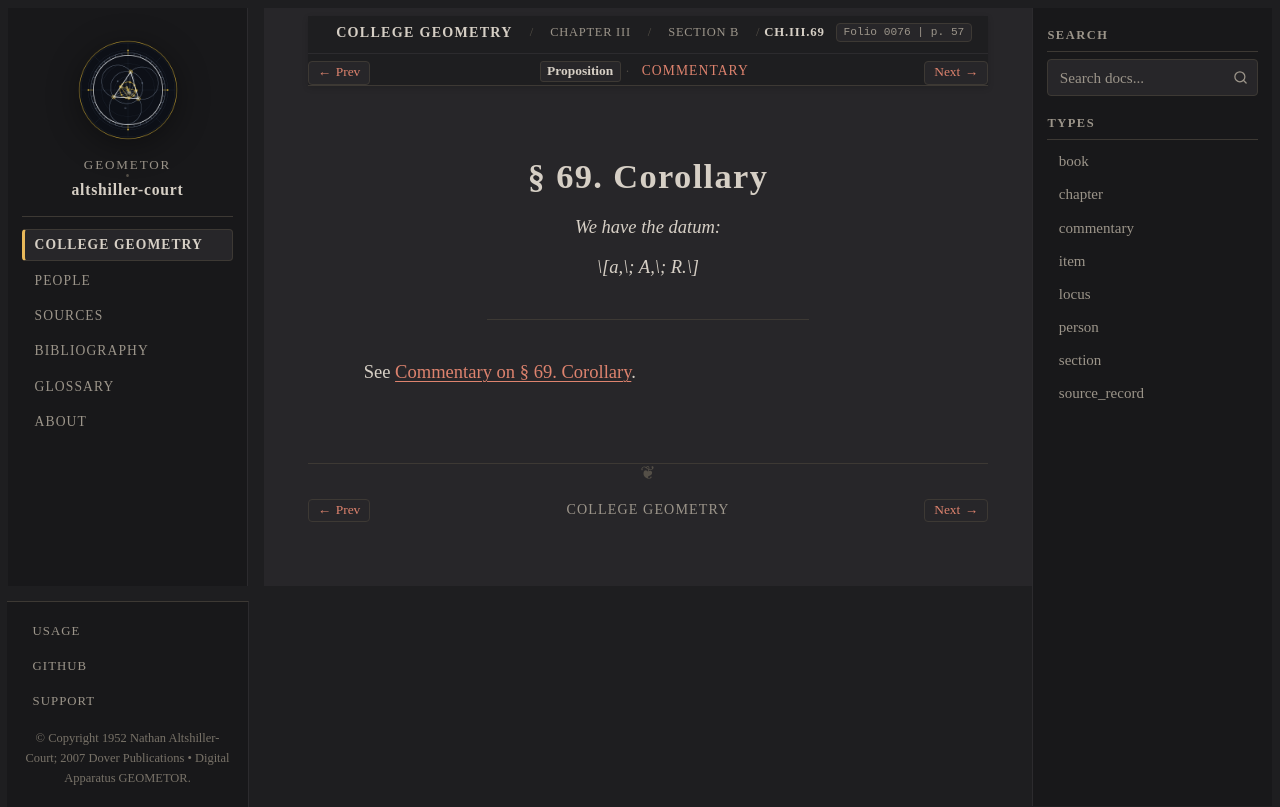

repository: geometor/altshiller-court · page: college_geometry/ch03-properties-of-the-triangle/b-the-circumcircle/069-corollary/index.html · generator: sphinx

:layout: book
:type: item
:order: 2
:canonical_id: Ch.III.69
:title: § 69. Corollary
:folio: 0076
:page: 57
:folios: 0076
:pages: 57

.. _ch03-art-069:

§ 69. Corollary
===============

.. folio:: 0076
   :page: 57

.. enunciation::

   *We have the datum:*

   .. math::

      a,\; A,\; R.

----

See :ref:`Commentary on § 69. Corollary <ch03-art-069-commentary>`.

.. toctree::
   :hidden:

   commentary
